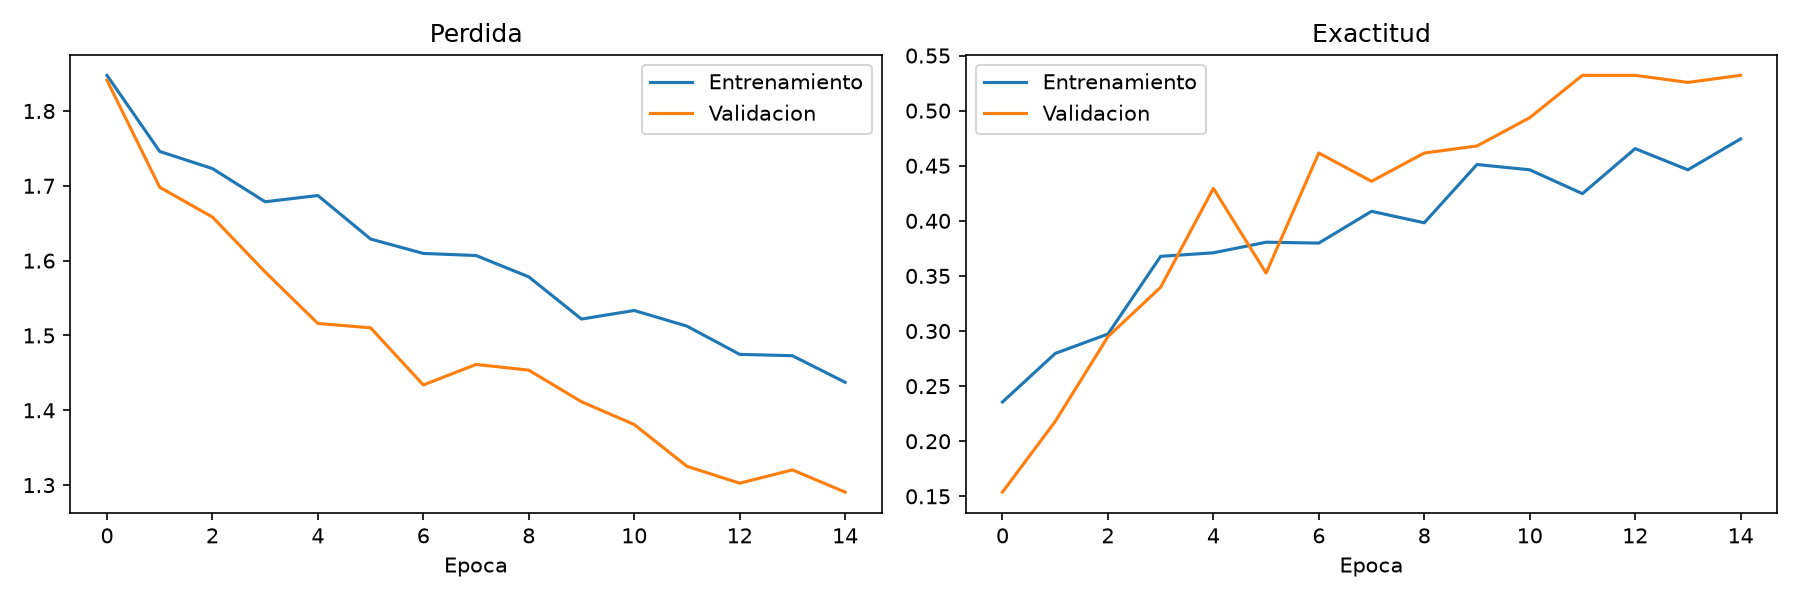

Source data for this figure (header and first rows):
accuracy, loss, val_accuracy, val_loss, learning_rate
0.2356, 1.848, 0.1538, 1.841, 9.999999747378752e-05
0.2796, 1.746, 0.2179, 1.698, 9.999999747378752e-05
0.2973, 1.723, 0.2949, 1.658, 9.999999747378752e-05
0.3678, 1.679, 0.3397, 1.585, 9.999999747378752e-05
0.371, 1.687, 0.4295, 1.516, 9.999999747378752e-05
0.3806, 1.629, 0.3526, 1.51, 9.999999747378752e-05
0.3798, 1.61, 0.4615, 1.434, 9.999999747378752e-05
0.4087, 1.607, 0.4359, 1.461, 9.999999747378752e-05
0.3982, 1.578, 0.4615, 1.454, 9.999999747378752e-05
0.4511, 1.522, 0.4679, 1.411, 9.999999747378752e-05
0.4463, 1.533, 0.4936, 1.381, 9.999999747378752e-05
0.4247, 1.512, 0.5321, 1.325, 9.999999747378752e-05
0.4655, 1.475, 0.5321, 1.303, 9.999999747378752e-05
0.4463, 1.473, 0.5256, 1.32, 9.999999747378752e-05
0.4744, 1.437, 0.5321, 1.291, 9.999999747378752e-05
